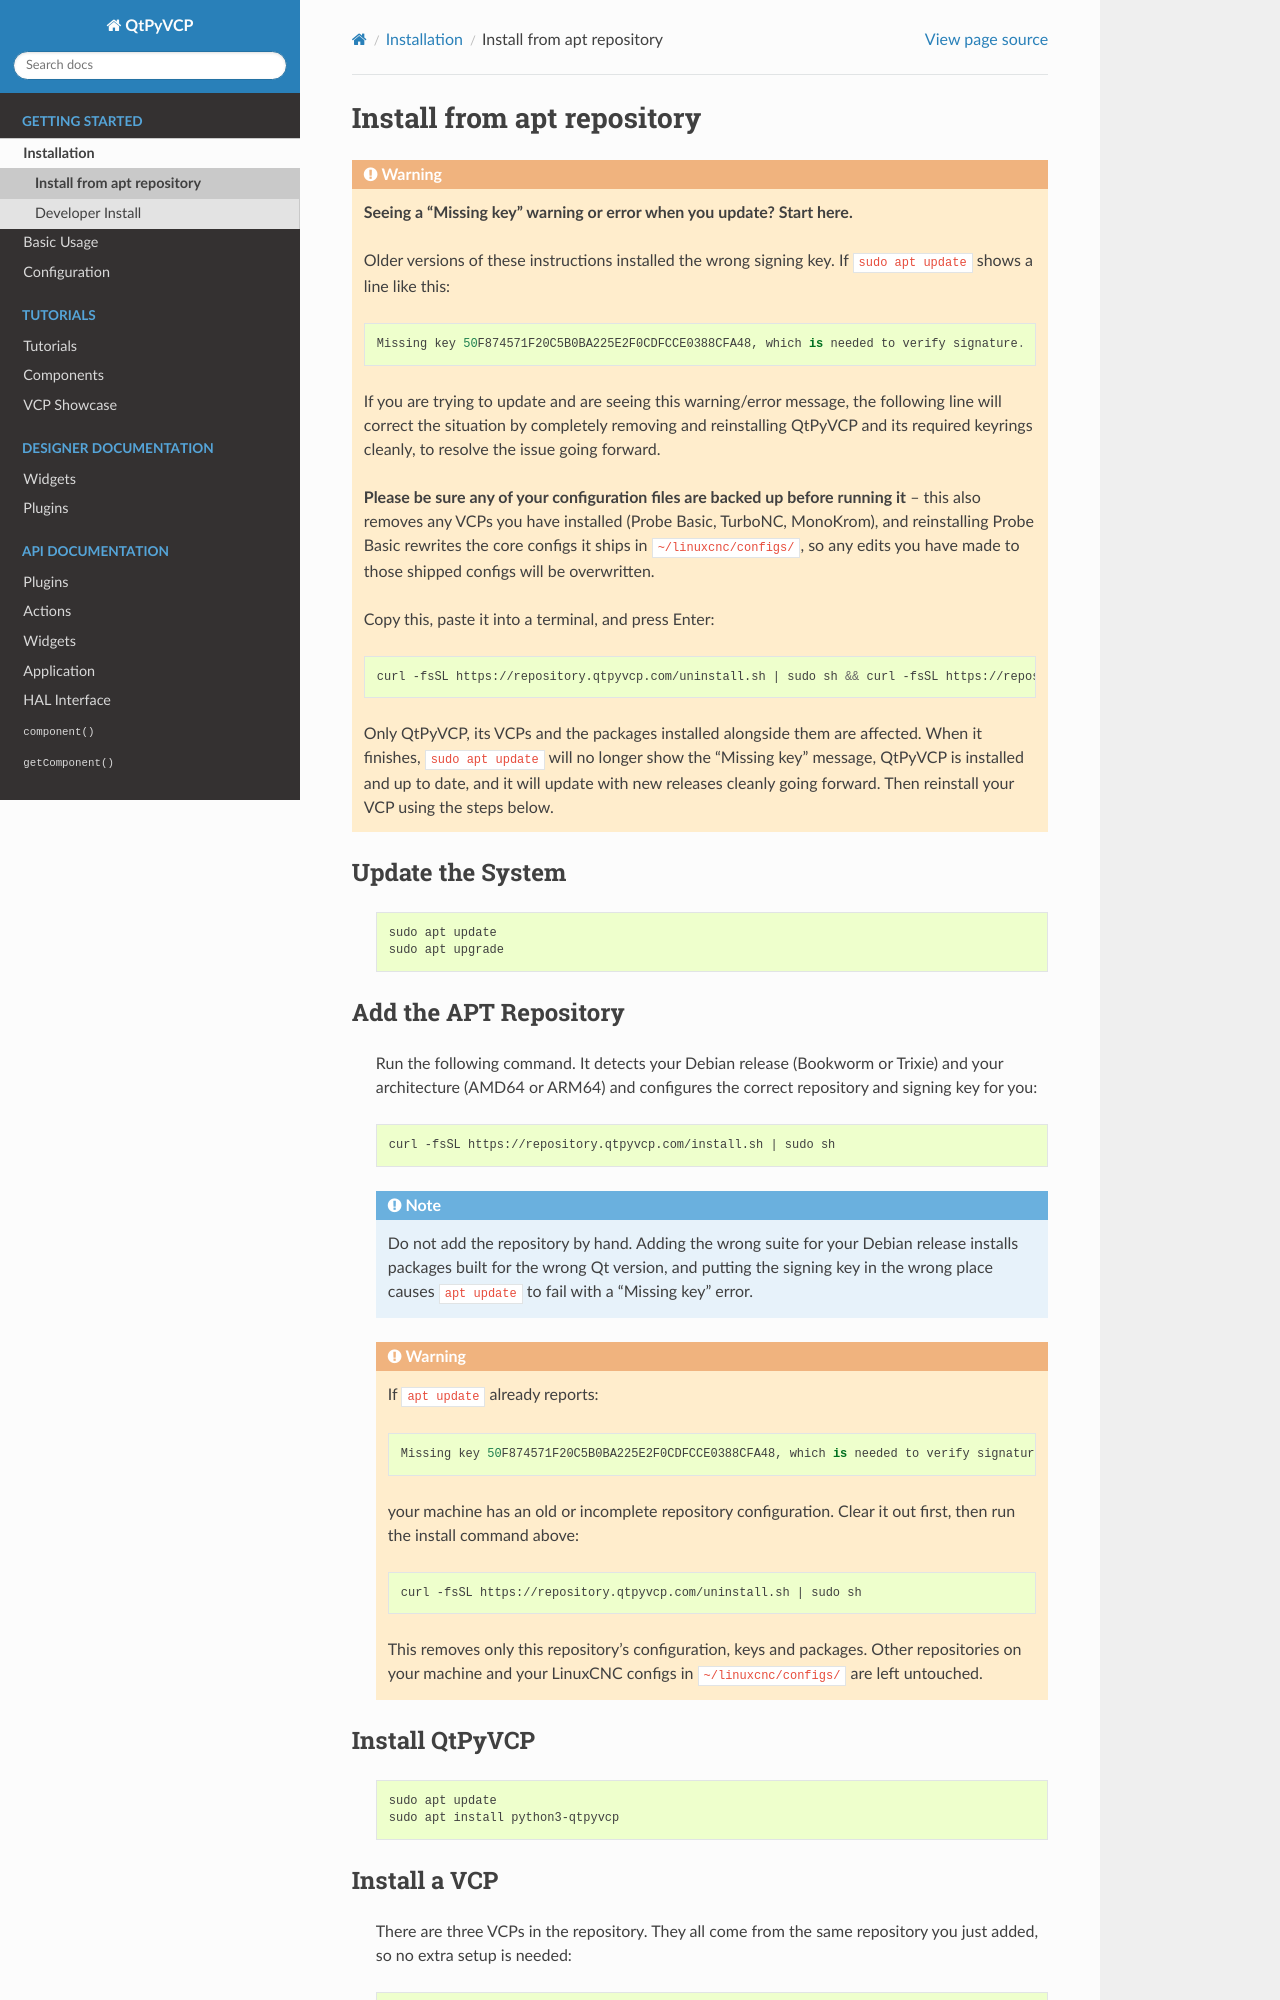

repository: kcjengr/qtpyvcp · page: install/apt_install.html · generator: sphinx

===========================
Install from apt repository
===========================

.. warning::

   **Seeing a "Missing key" warning or error when you update? Start here.**

   Older versions of these instructions installed the wrong signing key.
   If ``sudo apt update`` shows a line like this::

       Missing key 50F874571F20C5B0BA225E2F0CDFCCE0388CFA48, which is needed to verify signature.

   If you are trying to update and are seeing this warning/error message,
   the following line will correct the situation by completely removing and
   reinstalling QtPyVCP and its required keyrings cleanly, to resolve the
   issue going forward.

   **Please be sure any of your configuration files are backed up before
   running it** -- this also removes any VCPs you have installed (Probe
   Basic, TurboNC, MonoKrom), and reinstalling Probe Basic rewrites the
   core configs it ships in ``~/linuxcnc/configs/``, so any edits you have
   made to those shipped configs will be overwritten.

   Copy this, paste it into a terminal, and press Enter:

   .. code-block:: bash

       curl -fsSL https://repository.qtpyvcp.com/uninstall.sh | sudo sh && curl -fsSL https://repository.qtpyvcp.com/install.sh | sudo sh && sudo apt install -y python3-qtpyvcp

   Only QtPyVCP, its VCPs and the packages installed alongside them are
   affected. When it finishes, ``sudo apt update`` will no longer show the
   "Missing key" message, QtPyVCP is installed and up to date, and it will
   update with new releases cleanly going forward. Then reinstall your VCP
   using the steps below.


Update the System
^^^^^^^^^^^^^^^^^

    .. code-block:: bash

        sudo apt update
        sudo apt upgrade


Add the APT Repository
^^^^^^^^^^^^^^^^^^^^^^

    Run the following command. It detects your Debian release (Bookworm or
    Trixie) and your architecture (AMD64 or ARM64) and configures the
    correct repository and signing key for you:

    .. code-block:: bash

        curl -fsSL https://repository.qtpyvcp.com/install.sh | sudo sh

    .. note::

        Do not add the repository by hand. Adding the wrong suite for your
        Debian release installs packages built for the wrong Qt version,
        and putting the signing key in the wrong place causes
        ``apt update`` to fail with a "Missing key" error.

    .. warning::

        If ``apt update`` already reports::

            Missing key 50F874571F20C5B0BA225E2F0CDFCCE0388CFA48, which is needed to verify signature.

        your machine has an old or incomplete repository configuration.
        Clear it out first, then run the install command above:

        .. code-block:: bash

            curl -fsSL https://repository.qtpyvcp.com/uninstall.sh | sudo sh

        This removes only this repository's configuration, keys and
        packages. Other repositories on your machine and your LinuxCNC
        configs in ``~/linuxcnc/configs/`` are left untouched.
